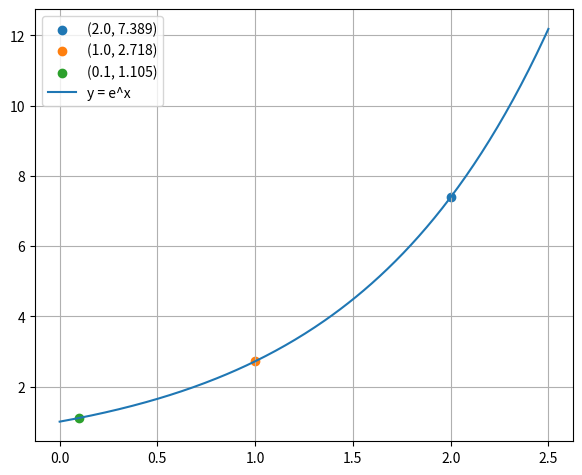

Source code (Python):
import numpy
from matplotlib import pyplot

def softmax(arr):
    sum = 0
    result = []
    for a in arr:
        sum += numpy.power(numpy.e, a)
    for a in arr:
        result.append(numpy.power(numpy.e, a) / sum)
    return result

if __name__ == '__main__':
    points = [2.0, 1.0, 0.1]
    e_list = []
    for point in points:
        data = numpy.power(numpy.e, point)
        e_list.append(float(f'{data:.3f}'))
        pyplot.scatter([point], [data], label=f'({point}, {data:.3f})')
    sum = numpy.sum(numpy.array(e_list))
    e_list = e_list / sum
    print('Method 1 probability', numpy.round(e_list, 4))
    print('Method 2 probability', numpy.round(softmax(points), 4))
    x = numpy.linspace(0, 2.5, 250)
    pyplot.plot(x, numpy.power(numpy.e, x), label='y = e^x')
    pyplot.grid(True)
    pyplot.legend()
    pyplot.subplots_adjust(left=0.08, right=0.92, top=0.96, bottom=0.06)
    pyplot.show()
